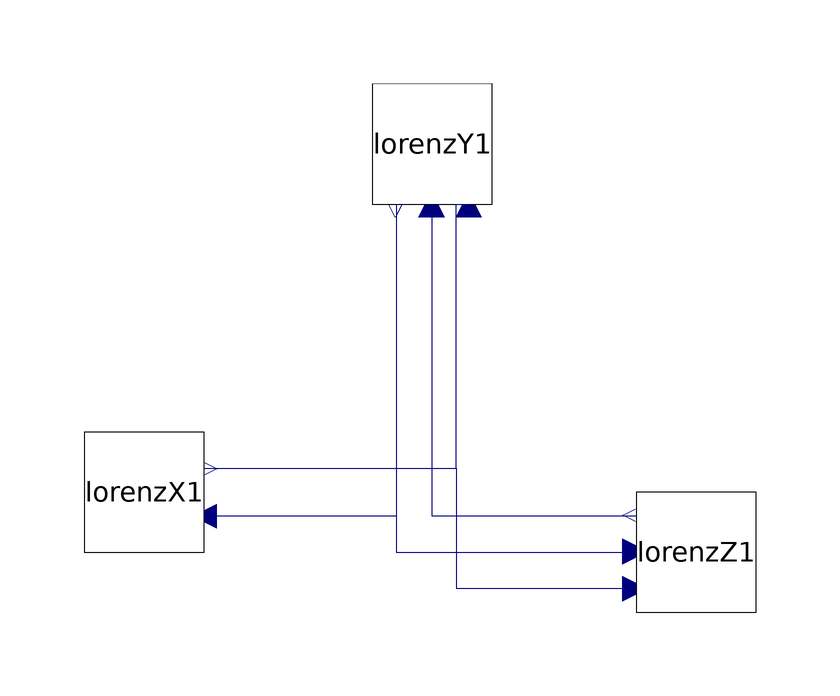

The Modelica model whose source follows is shown above as a component diagram (icons at their Placement, wires along their Line points).

model TestDecentralizedLorenz
      Model.LorenzY lorenzY1 annotation(
          Placement(visible = true, transformation(origin = {2, 64}, extent = {{-10, -10}, {10, 10}}, rotation = -90)));
      Model.LorenzX lorenzX1 annotation(
          Placement(visible = true, transformation(origin = {-46, 6}, extent = {{-10, -10}, {10, 10}}, rotation = 0)));
      Model.LorenzZ lorenzZ1 annotation(
          Placement(visible = true, transformation(origin = {46, -4}, extent = {{-10, -10}, {10, 10}}, rotation = 180)));
      equation
        connect(lorenzY1.y, lorenzX1.y) annotation(
          Line(points = {{-4, 54}, {-4, 54}, {-4, 2}, {-36, 2}, {-36, 2}}, color = {0, 0, 127}));
        connect(lorenzX1.x, lorenzY1.x) annotation(
          Line(points = {{-36, 10}, {6, 10}, {6, 54}, {8, 54}}, color = {0, 0, 127}));
        connect(lorenzZ1.z, lorenzY1.z) annotation(
          Line(points = {{36, 2}, {2, 2}, {2, 54}}, color = {0, 0, 127}));
        connect(lorenzX1.x, lorenzZ1.x) annotation(
          Line(points = {{-36, 10}, {6, 10}, {6, -10}, {36, -10}}, color = {0, 0, 127}));
        connect(lorenzY1.y, lorenzZ1.y) annotation(
          Line(points = {{-4, 54}, {-4, -4}, {36, -4}}, color = {0, 0, 127}));
      end TestDecentralizedLorenz;